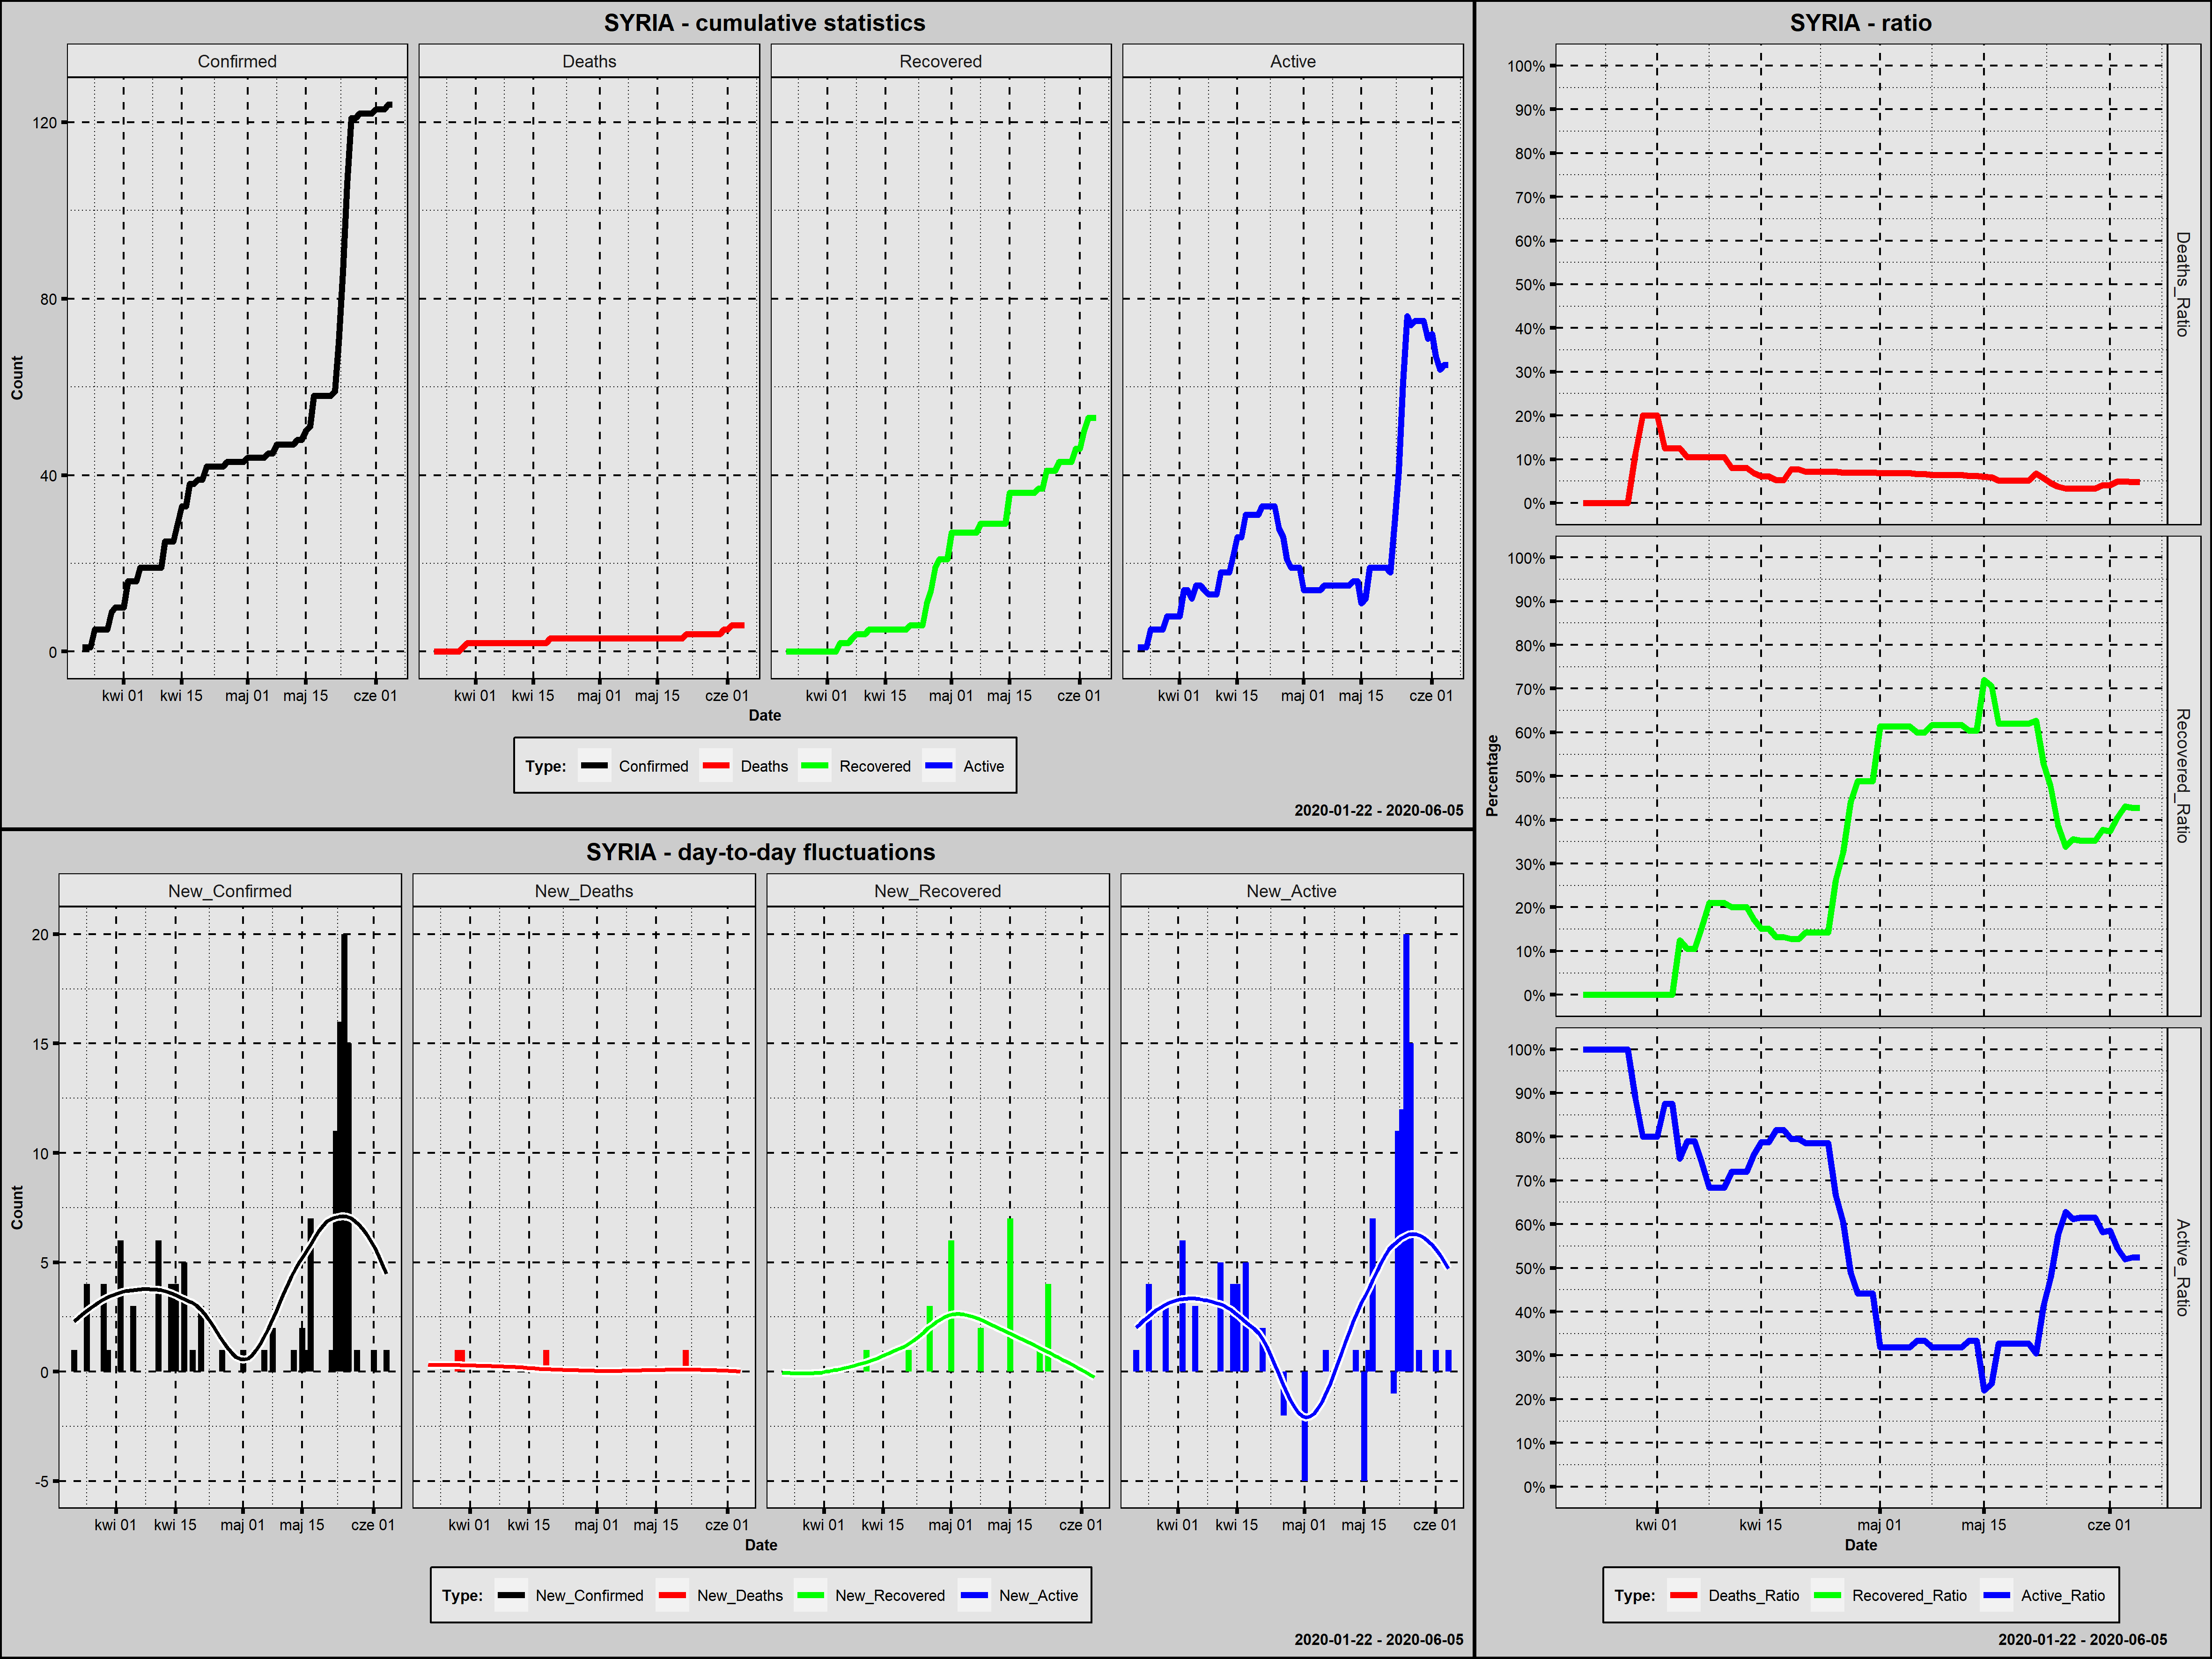

Data behind this chart, as committed beside it:
Country; Date; Confirmed; New_Confirmed; Deaths; New_Deaths; Recovered; New_Recovered; Active; New_Active; Year; Month; Day; Week_Day; Deaths_Ratio; Recovered_Ratio; Active_Ratio; Day_Since_1st_Confirmed; Day_Since_100st_Confirmed
Syria; 2020-03-22; 1; 1; 0; 0; 0; 0; 1; 1; 2020; marzec; 22; niedziela; 0,0000; 0,0000; 1,0000; 1; 0
Syria; 2020-03-23; 1; 0; 0; 0; 0; 0; 1; 0; 2020; marzec; 23; poniedziałek; 0,0000; 0,0000; 1,0000; 2; 0
Syria; 2020-03-24; 1; 0; 0; 0; 0; 0; 1; 0; 2020; marzec; 24; wtorek; 0,0000; 0,0000; 1,0000; 3; 0
Syria; 2020-03-25; 5; 4; 0; 0; 0; 0; 5; 4; 2020; marzec; 25; środa; 0,0000; 0,0000; 1,0000; 4; 0
Syria; 2020-03-26; 5; 0; 0; 0; 0; 0; 5; 0; 2020; marzec; 26; czwartek; 0,0000; 0,0000; 1,0000; 5; 0
Syria; 2020-03-27; 5; 0; 0; 0; 0; 0; 5; 0; 2020; marzec; 27; piątek; 0,0000; 0,0000; 1,0000; 6; 0
Syria; 2020-03-28; 5; 0; 0; 0; 0; 0; 5; 0; 2020; marzec; 28; sobota; 0,0000; 0,0000; 1,0000; 7; 0
Syria; 2020-03-29; 9; 4; 1; 1; 0; 0; 8; 3; 2020; marzec; 29; niedziela; 0,1111; 0,0000; 0,8889; 8; 0
Syria; 2020-03-30; 10; 1; 2; 1; 0; 0; 8; 0; 2020; marzec; 30; poniedziałek; 0,2000; 0,0000; 0,8000; 9; 0
Syria; 2020-03-31; 10; 0; 2; 0; 0; 0; 8; 0; 2020; marzec; 31; wtorek; 0,2000; 0,0000; 0,8000; 10; 0
Syria; 2020-04-01; 10; 0; 2; 0; 0; 0; 8; 0; 2020; kwiecień; 1; środa; 0,2000; 0,0000; 0,8000; 11; 0
Syria; 2020-04-02; 16; 6; 2; 0; 0; 0; 14; 6; 2020; kwiecień; 2; czwartek; 0,1250; 0,0000; 0,8750; 12; 0
Syria; 2020-04-03; 16; 0; 2; 0; 0; 0; 14; 0; 2020; kwiecień; 3; piątek; 0,1250; 0,0000; 0,8750; 13; 0
Syria; 2020-04-04; 16; 0; 2; 0; 2; 2; 12; -2; 2020; kwiecień; 4; sobota; 0,1250; 0,1250; 0,7500; 14; 0
Syria; 2020-04-05; 19; 3; 2; 0; 2; 0; 15; 3; 2020; kwiecień; 5; niedziela; 0,1053; 0,1053; 0,7895; 15; 0
Syria; 2020-04-06; 19; 0; 2; 0; 2; 0; 15; 0; 2020; kwiecień; 6; poniedziałek; 0,1053; 0,1053; 0,7895; 16; 0
Syria; 2020-04-07; 19; 0; 2; 0; 3; 1; 14; -1; 2020; kwiecień; 7; wtorek; 0,1053; 0,1579; 0,7368; 17; 0
Syria; 2020-04-08; 19; 0; 2; 0; 4; 1; 13; -1; 2020; kwiecień; 8; środa; 0,1053; 0,2105; 0,6842; 18; 0
Syria; 2020-04-09; 19; 0; 2; 0; 4; 0; 13; 0; 2020; kwiecień; 9; czwartek; 0,1053; 0,2105; 0,6842; 19; 0
Syria; 2020-04-10; 19; 0; 2; 0; 4; 0; 13; 0; 2020; kwiecień; 10; piątek; 0,1053; 0,2105; 0,6842; 20; 0
Syria; 2020-04-11; 25; 6; 2; 0; 5; 1; 18; 5; 2020; kwiecień; 11; sobota; 0,0800; 0,2000; 0,7200; 21; 0
Syria; 2020-04-12; 25; 0; 2; 0; 5; 0; 18; 0; 2020; kwiecień; 12; niedziela; 0,0800; 0,2000; 0,7200; 22; 0
Syria; 2020-04-13; 25; 0; 2; 0; 5; 0; 18; 0; 2020; kwiecień; 13; poniedziałek; 0,0800; 0,2000; 0,7200; 23; 0
Syria; 2020-04-14; 29; 4; 2; 0; 5; 0; 22; 4; 2020; kwiecień; 14; wtorek; 0,0690; 0,1724; 0,7586; 24; 0
Syria; 2020-04-15; 33; 4; 2; 0; 5; 0; 26; 4; 2020; kwiecień; 15; środa; 0,0606; 0,1515; 0,7879; 25; 0
Syria; 2020-04-16; 33; 0; 2; 0; 5; 0; 26; 0; 2020; kwiecień; 16; czwartek; 0,0606; 0,1515; 0,7879; 26; 0
Syria; 2020-04-17; 38; 5; 2; 0; 5; 0; 31; 5; 2020; kwiecień; 17; piątek; 0,0526; 0,1316; 0,8158; 27; 0
Syria; 2020-04-18; 38; 0; 2; 0; 5; 0; 31; 0; 2020; kwiecień; 18; sobota; 0,0526; 0,1316; 0,8158; 28; 0
Syria; 2020-04-19; 39; 1; 3; 1; 5; 0; 31; 0; 2020; kwiecień; 19; niedziela; 0,0769; 0,1282; 0,7949; 29; 0
Syria; 2020-04-20; 39; 0; 3; 0; 5; 0; 31; 0; 2020; kwiecień; 20; poniedziałek; 0,0769; 0,1282; 0,7949; 30; 0
Syria; 2020-04-21; 42; 3; 3; 0; 6; 1; 33; 2; 2020; kwiecień; 21; wtorek; 0,0714; 0,1429; 0,7857; 31; 0
Syria; 2020-04-22; 42; 0; 3; 0; 6; 0; 33; 0; 2020; kwiecień; 22; środa; 0,0714; 0,1429; 0,7857; 32; 0
Syria; 2020-04-23; 42; 0; 3; 0; 6; 0; 33; 0; 2020; kwiecień; 23; czwartek; 0,0714; 0,1429; 0,7857; 33; 0
Syria; 2020-04-24; 42; 0; 3; 0; 6; 0; 33; 0; 2020; kwiecień; 24; piątek; 0,0714; 0,1429; 0,7857; 34; 0
Syria; 2020-04-25; 42; 0; 3; 0; 11; 5; 28; -5; 2020; kwiecień; 25; sobota; 0,0714; 0,2619; 0,6667; 35; 0
Syria; 2020-04-26; 43; 1; 3; 0; 14; 3; 26; -2; 2020; kwiecień; 26; niedziela; 0,0698; 0,3256; 0,6047; 36; 0
Syria; 2020-04-27; 43; 0; 3; 0; 19; 5; 21; -5; 2020; kwiecień; 27; poniedziałek; 0,0698; 0,4419; 0,4884; 37; 0
Syria; 2020-04-28; 43; 0; 3; 0; 21; 2; 19; -2; 2020; kwiecień; 28; wtorek; 0,0698; 0,4884; 0,4419; 38; 0
Syria; 2020-04-29; 43; 0; 3; 0; 21; 0; 19; 0; 2020; kwiecień; 29; środa; 0,0698; 0,4884; 0,4419; 39; 0
Syria; 2020-04-30; 43; 0; 3; 0; 21; 0; 19; 0; 2020; kwiecień; 30; czwartek; 0,0698; 0,4884; 0,4419; 40; 0
Syria; 2020-05-01; 44; 1; 3; 0; 27; 6; 14; -5; 2020; maj; 1; piątek; 0,0682; 0,6136; 0,3182; 41; 0
Syria; 2020-05-02; 44; 0; 3; 0; 27; 0; 14; 0; 2020; maj; 2; sobota; 0,0682; 0,6136; 0,3182; 42; 0
Syria; 2020-05-03; 44; 0; 3; 0; 27; 0; 14; 0; 2020; maj; 3; niedziela; 0,0682; 0,6136; 0,3182; 43; 0
Syria; 2020-05-04; 44; 0; 3; 0; 27; 0; 14; 0; 2020; maj; 4; poniedziałek; 0,0682; 0,6136; 0,3182; 44; 0
Syria; 2020-05-05; 44; 0; 3; 0; 27; 0; 14; 0; 2020; maj; 5; wtorek; 0,0682; 0,6136; 0,3182; 45; 0
Syria; 2020-05-06; 45; 1; 3; 0; 27; 0; 15; 1; 2020; maj; 6; środa; 0,0667; 0,6000; 0,3333; 46; 0
Syria; 2020-05-07; 45; 0; 3; 0; 27; 0; 15; 0; 2020; maj; 7; czwartek; 0,0667; 0,6000; 0,3333; 47; 0
Syria; 2020-05-08; 47; 2; 3; 0; 29; 2; 15; 0; 2020; maj; 8; piątek; 0,0638; 0,6170; 0,3191; 48; 0
Syria; 2020-05-09; 47; 0; 3; 0; 29; 0; 15; 0; 2020; maj; 9; sobota; 0,0638; 0,6170; 0,3191; 49; 0
Syria; 2020-05-10; 47; 0; 3; 0; 29; 0; 15; 0; 2020; maj; 10; niedziela; 0,0638; 0,6170; 0,3191; 50; 0
Syria; 2020-05-11; 47; 0; 3; 0; 29; 0; 15; 0; 2020; maj; 11; poniedziałek; 0,0638; 0,6170; 0,3191; 51; 0
Syria; 2020-05-12; 47; 0; 3; 0; 29; 0; 15; 0; 2020; maj; 12; wtorek; 0,0638; 0,6170; 0,3191; 52; 0
Syria; 2020-05-13; 48; 1; 3; 0; 29; 0; 16; 1; 2020; maj; 13; środa; 0,0625; 0,6042; 0,3333; 53; 0
Syria; 2020-05-14; 48; 0; 3; 0; 29; 0; 16; 0; 2020; maj; 14; czwartek; 0,0625; 0,6042; 0,3333; 54; 0
Syria; 2020-05-15; 50; 2; 3; 0; 36; 7; 11; -5; 2020; maj; 15; piątek; 0,0600; 0,7200; 0,2200; 55; 0
Syria; 2020-05-16; 51; 1; 3; 0; 36; 0; 12; 1; 2020; maj; 16; sobota; 0,0588; 0,7059; 0,2353; 56; 0
Syria; 2020-05-17; 58; 7; 3; 0; 36; 0; 19; 7; 2020; maj; 17; niedziela; 0,0517; 0,6207; 0,3276; 57; 0
Syria; 2020-05-18; 58; 0; 3; 0; 36; 0; 19; 0; 2020; maj; 18; poniedziałek; 0,0517; 0,6207; 0,3276; 58; 0
Syria; 2020-05-19; 58; 0; 3; 0; 36; 0; 19; 0; 2020; maj; 19; wtorek; 0,0517; 0,6207; 0,3276; 59; 0
Syria; 2020-05-20; 58; 0; 3; 0; 36; 0; 19; 0; 2020; maj; 20; środa; 0,0517; 0,6207; 0,3276; 60; 0
... 16 more rows
